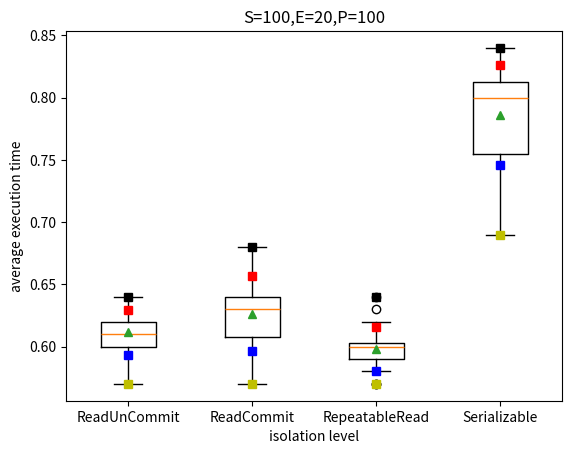

The matplotlib source for this figure:
import matplotlib.pyplot as plt
import numpy as np

data_to_plot = [[0.61,0.62,0.6,0.62,0.64,0.63,0.61,0.6,0.57,0.62,0.6,0.62,0.6,0.64,0.61,0.6,0.64,0.58,0.6,0.62],
                [0.66,0.63,0.63,0.64,0.62,0.67,0.62,0.68,0.58,0.64,0.6,0.64,0.57,0.63,0.59,0.64,0.61,0.58,0.63,0.67],
                [0.6,0.58,0.59,0.6,0.61,0.57,0.63,0.6,0.57,0.6,0.6,0.6,0.61,0.59,0.59,0.59,0.64,0.59,0.58,0.62],
                [0.84,0.77,0.83,0.84,0.76,0.74,0.81,0.8,0.83,0.74,0.82,0.8,0.8,0.78,0.81,0.73,0.79,0.8,0.74,0.69]]

positions = np.arange(4) + 1

bp = plt.boxplot(data_to_plot,
                 showmeans=True,
                 positions=positions,
                 labels=['ReadUnCommit','ReadCommit','RepeatableRead','Serializable'])

means = [np.mean(data) for data in data_to_plot]
above_dev = [np.mean(data)+np.std(data) for data in data_to_plot]
under_dev = [np.mean(data)-np.std(data) for data in data_to_plot]
maxV = [np.max(data) for data in data_to_plot]
minV = [np.min(data) for data in data_to_plot]
plt.plot(positions, above_dev, 'rs')
plt.plot(positions, under_dev, 'bs')
plt.plot(positions, maxV, 'ks')
plt.plot(positions, minV, 'ys')
plt.xlabel("isolation level")
plt.ylabel("average execution time")
plt.title('S=100,E=20,P=100')

plt.show()
